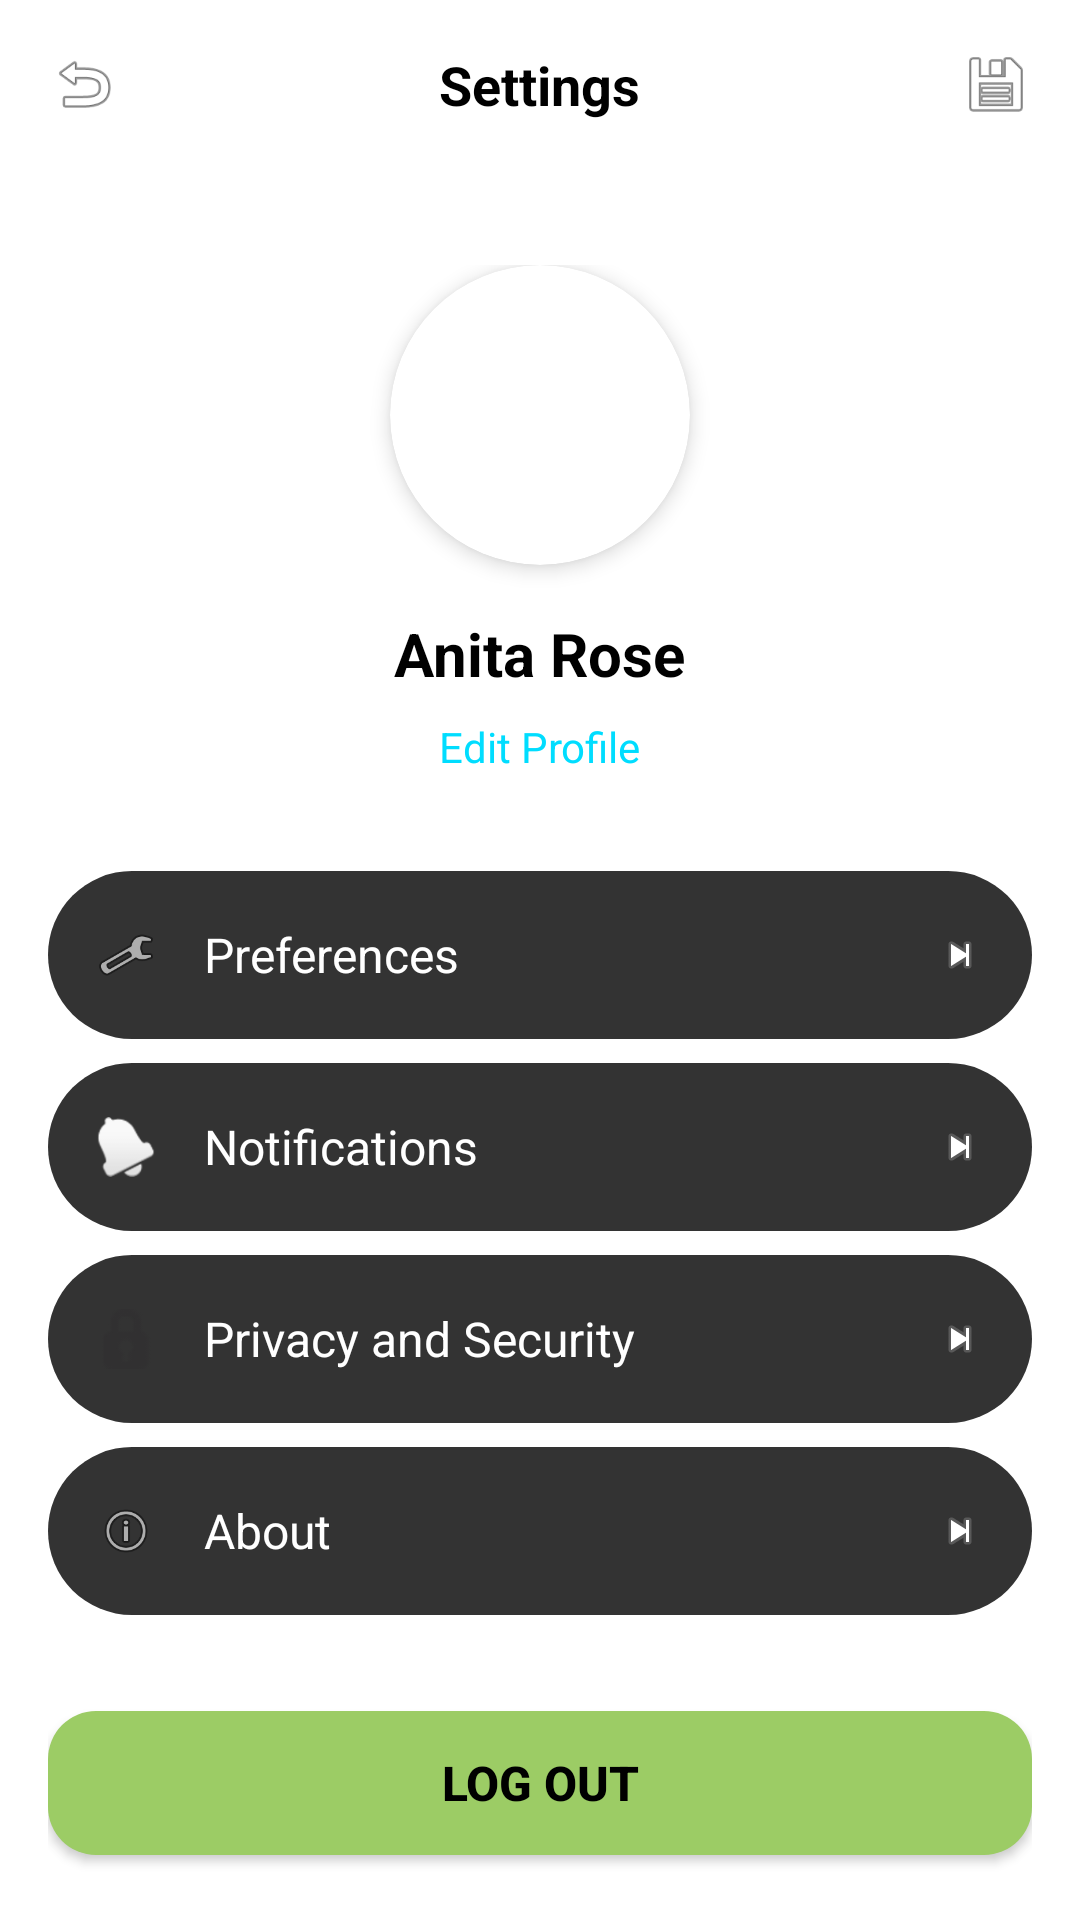

Here is an Android app screen rendered from its layout file. Give the layout XML and the strings, colors and styles it references.
<!-- AndroidManifest.xml: application theme Theme.PULSUM -->
<!-- res/layout/fragment_mypage.xml -->
<?xml version="1.0" encoding="utf-8"?>
<LinearLayout xmlns:android="http://schemas.android.com/apk/res/android"
    xmlns:app="http://schemas.android.com/apk/res-auto"
    android:layout_width="match_parent"
    android:layout_height="match_parent"
    android:orientation="vertical"
    android:background="@color/white">

    
    <LinearLayout
        android:layout_width="match_parent"
        android:layout_height="wrap_content"
        android:orientation="horizontal"
        android:padding="16dp"
        android:gravity="center_vertical">

        
        <ImageView
            android:id="@+id/iv_back"
            android:layout_width="24dp"
            android:layout_height="24dp"
            android:src="@android:drawable/ic_menu_revert"
            android:clickable="true"
            android:focusable="true"
            android:contentDescription="뒤로가기" />

        <View
            android:layout_width="0dp"
            android:layout_height="1dp"
            android:layout_weight="1" />

        
        <TextView
            android:layout_width="wrap_content"
            android:layout_height="wrap_content"
            android:text="Settings"
            android:textColor="@color/black"
            android:textSize="18sp"
            android:textStyle="bold" />

        <View
            android:layout_width="0dp"
            android:layout_height="1dp"
            android:layout_weight="1" />

        
        <ImageView
            android:id="@+id/iv_check"
            android:layout_width="24dp"
            android:layout_height="24dp"
            android:src="@android:drawable/ic_menu_save"
            android:clickable="true"
            android:focusable="true"
            android:contentDescription="저장" />

    </LinearLayout>

    
    <LinearLayout
        android:layout_width="match_parent"
        android:layout_height="wrap_content"
        android:orientation="vertical"
        android:gravity="center"
        android:padding="32dp">

        
        <androidx.cardview.widget.CardView
            android:layout_width="100dp"
            android:layout_height="100dp"
            android:layout_marginBottom="16dp"
            app:cardCornerRadius="50dp"
            app:cardElevation="4dp">

            <ImageView
                android:id="@+id/iv_profile_image"
                android:layout_width="match_parent"
                android:layout_height="match_parent"
                android:scaleType="centerCrop"
                android:src="@drawable/profile_placeholder" />

        </androidx.cardview.widget.CardView>

        
        <TextView
            android:id="@+id/tv_user_name"
            android:layout_width="wrap_content"
            android:layout_height="wrap_content"
            android:text="Anita Rose"
            android:textColor="@color/black"
            android:textSize="20sp"
            android:textStyle="bold"
            android:layout_marginBottom="8dp" />

        
        <TextView
            android:id="@+id/tv_edit_profile"
            android:layout_width="wrap_content"
            android:layout_height="wrap_content"
            android:text="Edit Profile"
            android:textColor="@android:color/holo_blue_bright"
            android:textSize="14sp"
            android:clickable="true"
            android:focusable="true" />

    </LinearLayout>

    
    <LinearLayout
        android:layout_width="match_parent"
        android:layout_height="0dp"
        android:layout_weight="1"
        android:orientation="vertical"
        android:paddingHorizontal="16dp">

        
        <LinearLayout
            android:id="@+id/ll_preferences"
            android:layout_width="match_parent"
            android:layout_height="56dp"
            android:orientation="horizontal"
            android:gravity="center_vertical"
            android:paddingHorizontal="16dp"
            android:layout_marginBottom="8dp"
            android:background="@drawable/setting_item_background"
            android:clickable="true"
            android:focusable="true">

            <ImageView
                android:layout_width="20dp"
                android:layout_height="20dp"
                android:src="@android:drawable/ic_menu_preferences"
                app:tint="@color/pulsum_primary_green"
                android:layout_marginEnd="16dp" />

            <TextView
                android:layout_width="0dp"
                android:layout_height="wrap_content"
                android:layout_weight="1"
                android:text="Preferences"
                android:textColor="@color/white"
                android:textSize="16sp" />

            <ImageView
                android:layout_width="16dp"
                android:layout_height="16dp"
                android:src="@android:drawable/ic_media_next"
                app:tint="@color/white" />

        </LinearLayout>

        
        <LinearLayout
            android:id="@+id/ll_notifications"
            android:layout_width="match_parent"
            android:layout_height="56dp"
            android:orientation="horizontal"
            android:gravity="center_vertical"
            android:paddingHorizontal="16dp"
            android:layout_marginBottom="8dp"
            android:background="@drawable/setting_item_background"
            android:clickable="true"
            android:focusable="true">

            <ImageView
                android:layout_width="20dp"
                android:layout_height="20dp"
                android:src="@android:drawable/ic_popup_reminder"
                app:tint="@android:color/holo_orange_light"
                android:layout_marginEnd="16dp" />

            <TextView
                android:layout_width="0dp"
                android:layout_height="wrap_content"
                android:layout_weight="1"
                android:text="Notifications"
                android:textColor="@color/white"
                android:textSize="16sp" />

            <ImageView
                android:layout_width="16dp"
                android:layout_height="16dp"
                android:src="@android:drawable/ic_media_next"
                app:tint="@color/white" />

        </LinearLayout>

        
        <LinearLayout
            android:id="@+id/ll_privacy"
            android:layout_width="match_parent"
            android:layout_height="56dp"
            android:orientation="horizontal"
            android:gravity="center_vertical"
            android:paddingHorizontal="16dp"
            android:layout_marginBottom="8dp"
            android:background="@drawable/setting_item_background"
            android:clickable="true"
            android:focusable="true">

            <ImageView
                android:layout_width="20dp"
                android:layout_height="20dp"
                android:src="@android:drawable/ic_secure"
                app:tint="@android:color/holo_orange_light"
                android:layout_marginEnd="16dp" />

            <TextView
                android:layout_width="0dp"
                android:layout_height="wrap_content"
                android:layout_weight="1"
                android:text="Privacy and Security"
                android:textColor="@color/white"
                android:textSize="16sp" />

            <ImageView
                android:layout_width="16dp"
                android:layout_height="16dp"
                android:src="@android:drawable/ic_media_next"
                app:tint="@color/white" />

        </LinearLayout>

        
        <LinearLayout
            android:id="@+id/ll_about"
            android:layout_width="match_parent"
            android:layout_height="56dp"
            android:orientation="horizontal"
            android:gravity="center_vertical"
            android:paddingHorizontal="16dp"
            android:layout_marginBottom="32dp"
            android:background="@drawable/setting_item_background"
            android:clickable="true"
            android:focusable="true">

            <ImageView
                android:layout_width="20dp"
                android:layout_height="20dp"
                android:src="@android:drawable/ic_menu_info_details"
                app:tint="@color/pulsum_primary_green"
                android:layout_marginEnd="16dp" />

            <TextView
                android:layout_width="0dp"
                android:layout_height="wrap_content"
                android:layout_weight="1"
                android:text="About"
                android:textColor="@color/white"
                android:textSize="16sp" />

            <ImageView
                android:layout_width="16dp"
                android:layout_height="16dp"
                android:src="@android:drawable/ic_media_next"
                app:tint="@color/white" />

        </LinearLayout>

        
        <Button
            android:id="@+id/btn_log_out"
            android:layout_width="match_parent"
            android:layout_height="48dp"
            android:text="Log Out"
            android:textColor="@color/black"
            android:textSize="16sp"
            android:textStyle="bold"
            android:background="@drawable/button_green_rounded"
            android:layout_marginBottom="32dp" />

    </LinearLayout>

</LinearLayout>
<!-- resources referenced by this layout -->
<resources>
  <color name="black">#FF000000</color>
  <color name="pulsum_primary_green">#9CCC65</color>
  <color name="white">#FFFFFFFF</color>
  <!-- drawable button_green_rounded (drawable) -->
  <?xml version="1.0" encoding="utf-8"?>
  <shape xmlns:android="http://schemas.android.com/apk/res/android"
      android:shape="rectangle">
  
      <solid android:color="@color/pulsum_primary_green" />
  
      <corners android:radius="16dp" />
  
      <stroke
          android:width="0dp"
          android:color="@color/pulsum_primary_green" />
  
  </shape>
  <!-- drawable setting_item_background (drawable) -->
  <?xml version="1.0" encoding="utf-8"?>
  <shape xmlns:android="http://schemas.android.com/apk/res/android"
      android:shape="rectangle">
      <solid android:color="#333333" />
      <corners android:radius="28dp" />
  </shape>
  <style name="Theme.PULSUM" parent="Theme.AppCompat.DayNight.NoActionBar">
          <item name="colorPrimary">#4CAF50</item>
          <item name="colorPrimaryVariant">#388E3C</item>
          <item name="colorOnPrimary">#FFFFFF</item>
      </style>
</resources>
